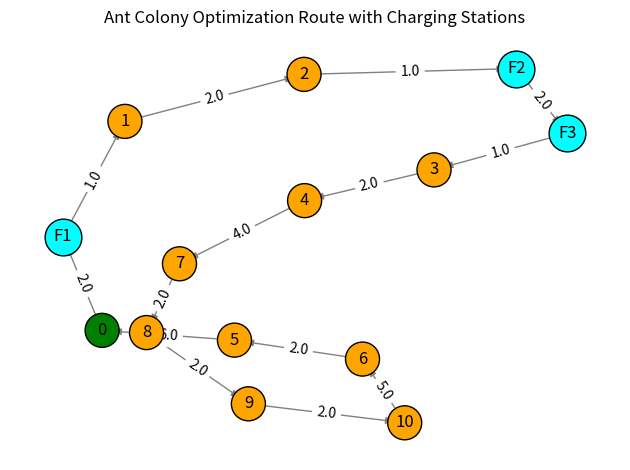

Generate this figure with matplotlib:
import random
import matplotlib.pyplot as plt
import networkx as nx

# ------------------------
# Helper Functions
# ------------------------

def roulette_wheel_selection(candidates, current_node, pheromones, heuristic):
   
    if not candidates:
        raise ValueError("No valid candidates available for selection.")
    
    probabilities = []
    total = 0.0
    for j in candidates:
        tau = pheromones.get((current_node, j), 1.0)
        eta = heuristic.get((current_node, j), 1.0)
        prob = tau * eta
        probabilities.append((j, prob))
        total += prob

    if total == 0:
        return random.choice(candidates)

    r = random.uniform(0, total)
    cumulative = 0
    for j, prob in probabilities:
        cumulative += prob
        if r <= cumulative:
            return j
    return probabilities[-1][0]

def two_opt(route, distance_matrix, depot="0"):
    """
    Applies 2-opt local search to improve a route.
    
    Args:
        route (list): List of nodes in the route.
        distance_matrix (dict): Distance matrix.
        depot (str): Depot node ID.
    
    Returns:
        list: Improved route.
    """
    def calculate_total_distance(route):
        if not route:
            return 0
        distance = distance_matrix[depot][route[0]]
        for i in range(len(route) - 1):
            distance += distance_matrix[route[i]][route[i + 1]]
        distance += distance_matrix[route[-1]][depot]
        return distance
    
    best_route = route[:]
    best_distance = calculate_total_distance(route)
    improved = True

    while improved:
        improved = False
        for i in range(1, len(best_route) - 1):
            for j in range(i + 1, len(best_route)):
                if j - i == 1:  # Skip adjacent nodes
                    continue
                new_route = best_route[:i] + best_route[j-1:i-1:-1] + best_route[j:]
                new_distance = calculate_total_distance(new_route)
                if new_distance < best_distance:
                    best_route = new_route
                    best_distance = new_distance
                    improved = True
    return best_route



def genetic_algorithm(population, distance_matrix, generations=5, mutation_rate=0.1, depot="0"):
    """
    Simple Genetic Algorithm to improve a population of solutions.
    Each individual is a dictionary with a 'segments' key (list of routes).
    """
    def flatten(individual):
        return [node for route in individual["segments"] for node in route]

    def crossover(parent1, parent2):
        flat1 = flatten(parent1)
        flat2 = flatten(parent2)
        cut = len(flat1) // 2
        child_flat = flat1[:cut] + [node for node in flat2 if node not in flat1[:cut]]
        return child_flat

    def mutate(route_flat, mutation_rate):
        for i in range(len(route_flat)):
            if random.random() < mutation_rate:
                j = random.randint(0, len(route_flat) - 1)
                route_flat[i], route_flat[j] = route_flat[j], route_flat[i]
        return route_flat

    demand = {node: 0 for node in distance_matrix if node != depot}
    for individual in population:
        for route in individual["segments"]:
            for node in route:
                if node in demand:
                    demand[node] = 1  # just to reuse split_route_prins

    best = min(population, key=lambda x: route_cost(x["segments"], distance_matrix))
    for _ in range(generations):
        new_pop = []
        for _ in range(len(population)):
            p1, p2 = random.sample(population, 2)
            child_flat = crossover(p1, p2)
            child_flat = mutate(child_flat, mutation_rate)
            new = split_route_prins(child_flat, demand, capacity=100, distance_matrix=distance_matrix, depot=depot)
            new_pop.append(new)
        best = min(new_pop + [best], key=lambda x: route_cost(x["segments"], distance_matrix))
        population = new_pop
    return population






def extract_charging_scheme(route):
   
    return {"charging_points": [node for node in route if node.startswith("F")]}

def split_route_prins(tour, demand, capacity, distance_matrix, depot="0"):

    if not tour:
        return {"segments": [], "total_cost": 0, "feasible": True}
    if len(tour) != len(set(tour)):
        raise ValueError("Tour contains duplicate nodes")
    for node in tour:
        if node not in demand:
            raise ValueError(f"Node {node} not found in demand dictionary")
        if demand[node] < 0:
            raise ValueError(f"Negative demand for node {node}")
        if demand[node] > capacity:
            raise ValueError(f"Demand of node {node} exceeds capacity")
        if node not in distance_matrix or depot not in distance_matrix[node]:
            raise ValueError(f"Invalid distance_matrix entry for node {node}")

    n = len(tour)
    
    # Check if entire tour is feasible (single trip)
    total_demand = sum(demand.get(node, 0) for node in tour)
    if total_demand <= capacity:
        seg_cost = 0
        if tour:
            seg_cost += distance_matrix[depot][tour[0]]
            for k in range(n - 1):
                seg_cost += distance_matrix[tour[k]][tour[k + 1]]
            seg_cost += distance_matrix[tour[n - 1]][depot]
        return {
            "segments": [tour] if tour else [],
            "total_cost": seg_cost,
            "feasible": True
        }

    cost = [float('inf')] * (n + 1)
    pred = [-1] * (n + 1)
    cost[0] = 0

    cum_demand = [0] * (n + 1)
    for i in range(n):
        cum_demand[i + 1] = cum_demand[i] + demand.get(tour[i], 0)

    for i in range(n):
        for j in range(i + 1, n + 1):
            load = cum_demand[j] - cum_demand[i]
            if load > capacity:
                break

            segment = tour[i:j]
            if len(segment) == 1:
                seg_cost = distance_matrix[depot][segment[0]] + distance_matrix[segment[0]][depot]
            else:
                seg_cost = distance_matrix[depot][segment[0]]
                for k in range(len(segment) - 1):
                    seg_cost += distance_matrix[segment[k]][segment[k + 1]]
                seg_cost += distance_matrix[segment[-1]][depot]

            if cost[i] + seg_cost < cost[j]:
                cost[j] = cost[i] + seg_cost
                pred[j] = i

    segments = []
    idx = n
    while idx > 0:
        i = pred[idx]
        segments.insert(0, tour[i:idx])
        idx = i

    feasible = all(sum(demand.get(node, 0) for node in seg) <= capacity for seg in segments)

    total_cost = 0
    for segment in segments:
        if segment:
            total_cost += distance_matrix[depot][segment[0]]
            for i in range(len(segment) - 1):
                total_cost += distance_matrix[segment[i]][segment[i + 1]]
            total_cost += distance_matrix[segment[-1]][depot]

    return {
        "segments": segments,
        "total_cost": total_cost,
        "feasible": feasible
    }

def route_cost(route_segments, distance_matrix, depot="0"):

    total_cost = 0
    for segment in route_segments:
        if not segment:
            continue
        total_cost += distance_matrix[depot][segment[0]]
        for i in range(len(segment) - 1):
            total_cost += distance_matrix[segment[i]][segment[i + 1]]
        total_cost += distance_matrix[segment[-1]][depot]
    return total_cost

def update_pheromones(pheromones, P, distance_matrix, evaporation_rate=0.5):

    for edge in pheromones:
        pheromones[edge] *= (1 - evaporation_rate)
    
    best_solution = min(P, key=lambda x: route_cost(x["segments"], distance_matrix))
    best_cost = route_cost(best_solution["segments"], distance_matrix)
    if best_cost == 0:
        return
    
    for segment in best_solution["segments"]:
        route = ["0"] + segment + ["0"]
        for i in range(len(route) - 1):
            edge = (route[i], route[i + 1])
            pheromones[edge] = pheromones.get(edge, 1.0) + 1.0 / best_cost

# ------------------------
# Main ACO Function
# ------------------------

def ant_colony_optimization(I, F, N, pheromones, heuristic, demand, capacity, distance_matrix, depot="0"):
 
    I_hat = ["0"] + I + F
    P = []
    k = 1

    while k <= N:
        r = []
        available_nodes = list(set(I_hat) - {"0"})

        i = random.choice(available_nodes)
        r.append(i)
        available_nodes.remove(i)

        while available_nodes:
            current_node = r[-1]
            j = roulette_wheel_selection(available_nodes, current_node, pheromones, heuristic)
            r.append(j)
            available_nodes.remove(j)

        x = split_route_prins(r, demand, capacity, distance_matrix, depot)
        x["segments"] = [two_opt(route, distance_matrix, depot) for route in x["segments"]]
        P.append(x)
        k += 1

    update_pheromones(pheromones, P, distance_matrix)
    P_best = min(P, key=lambda x: route_cost(x["segments"], distance_matrix))
    P_best["segments"] = [two_opt(route, distance_matrix, depot) for route in P_best["segments"]]
    
    ls = extract_charging_scheme([n for seg in P_best["segments"] for n in seg])

    ##not implemented yet
    return P_best["segments"], ls


def interaction(Q, O, P_best, s, pheromone_matrix):
    # Step 1: Extract the basic customer routing sequence from the best ant
    rc = extract_customer_sequence(P_best)  # e.g., [1, 2, 3, 4]

    # Step 2: Evaluate all charging schemes in Q ∪ O based on rc
    combined_QO = Q + O
    for charging_scheme in combined_QO:
        charging_scheme.fitness = evaluate_solution(rc, charging_scheme)

    # Step 3: Select the top N best charging schemes for next generation
    combined_QO.sort(key=lambda cs: cs.fitness)
    Q = combined_QO[:N]

    # Step 4: Determine the best charging scheme
    Q_best = Q[0]

    # Step 5: Combine rc and Q_best to generate a new solution
    s_prime = combine_route_and_charging(rc, Q_best)

    # Step 6: Evaluate feasibility and compare quality
    if is_electricity_feasible(s_prime) and s_prime.cost < s.cost:
        s = s_prime
        update_pheromone(pheromone_matrix, s)
    else:
        update_pheromone(pheromone_matrix, P_best)

    return Q, pheromone_matrix, s


# ------------------------
# Visualization
# ------------------------

def visualize_solution(best_solution, distance_matrix, charging_scheme, depot="0"):
  
    G = nx.DiGraph()
    all_nodes = set([depot])
    edges = []

    for segment in best_solution:
        route = [depot] + segment + [depot]
        all_nodes.update(route)
        for i in range(len(route) - 1):
            edges.append((route[i], route[i + 1]))

    G.add_nodes_from(all_nodes)
    G.add_edges_from(edges)

    pos = nx.spring_layout(G, seed=42)

    node_colors = []
    for node in G.nodes():
        if node == depot:
            node_colors.append("green")
        elif node.startswith("F"):
            node_colors.append("blue")
        else:
            node_colors.append("orange")

    nx.draw_networkx_nodes(G, pos, node_color=node_colors, node_size=600, edgecolors='black')
    nx.draw_networkx_labels(G, pos)

    edge_labels = {(u, v): f"{distance_matrix[u][v]:.1f}" for u, v in G.edges if v in distance_matrix[u]}
    nx.draw_networkx_edges(G, pos, edge_color='gray', arrows=True)
    nx.draw_networkx_edge_labels(G, pos, edge_labels=edge_labels)

    if "charging_points" in charging_scheme:
        for node in charging_scheme["charging_points"]:
            if node in G.nodes:
                nx.draw_networkx_nodes(G, pos, nodelist=[node], node_color="cyan", node_size=700, edgecolors='black')

    plt.title("Ant Colony Optimization Route with Charging Stations")
    plt.axis('off')
    plt.tight_layout()
    plt.savefig('vrp_solution.png')
    # plt.close()
    plt.show()

# ------------------------
# Example Usage
# ------------------------

if __name__ == "__main__":
    I = ["1", "2", "3", "4", "5", "6", "7", "8", "9", "10"]
    F = ["F1", "F2", "F3"]
    N = 5  # number of ants per iteration
    capacity = 100  # ensure some feasibility
    num_iterations = 100  # number of ACO iterations

    demand = {
        "1": 2, "2": 3, "3": 4, "4": 5, "5": 6,
        "6": 7, "7": 8, "8": 9, "9": 9, "10": 1,
        "F1": 0, "F2": 0, "F3": 0
    }

    nodes = ["0"] + I + F
    distance_matrix = {i: {j: 5 for j in nodes if i != j} for i in nodes}
    for i in nodes:
        for j in nodes:
            if i != j:
                try:
                    distance_matrix[i][j] = abs(int(i.strip("F")) - int(j.strip("F"))) + 1
                except ValueError:
                    pass

    pheromones = {(i, j): 1.0 for i in nodes for j in nodes if i != j}
    heuristic = {(i, j): 1.0 / distance_matrix[i][j] if distance_matrix[i][j] != 0 else 1.0 for i in nodes for j in nodes if i != j}

    best_overall_solution = None
    best_overall_cost = float('inf')
    best_charging_scheme = None

    for iteration in range(num_iterations):
        print(f"\n=== Iteration {iteration + 1} ===")
        best_solution, charging_scheme = ant_colony_optimization(I, F, N, pheromones, heuristic, demand, capacity, distance_matrix)
        cost = route_cost(best_solution, distance_matrix)
        print(f"Cost: {cost}")
        if cost < best_overall_cost:
            best_overall_solution = best_solution
            best_overall_cost = cost
            best_charging_scheme = charging_scheme

    print("\n=== Final Best Solution ===")
    print("Best Solution:", best_overall_solution)
    print("Total Cost:", best_overall_cost)
    print("Charging Scheme:", best_charging_scheme)

    visualize_solution(best_overall_solution, distance_matrix, best_charging_scheme)
